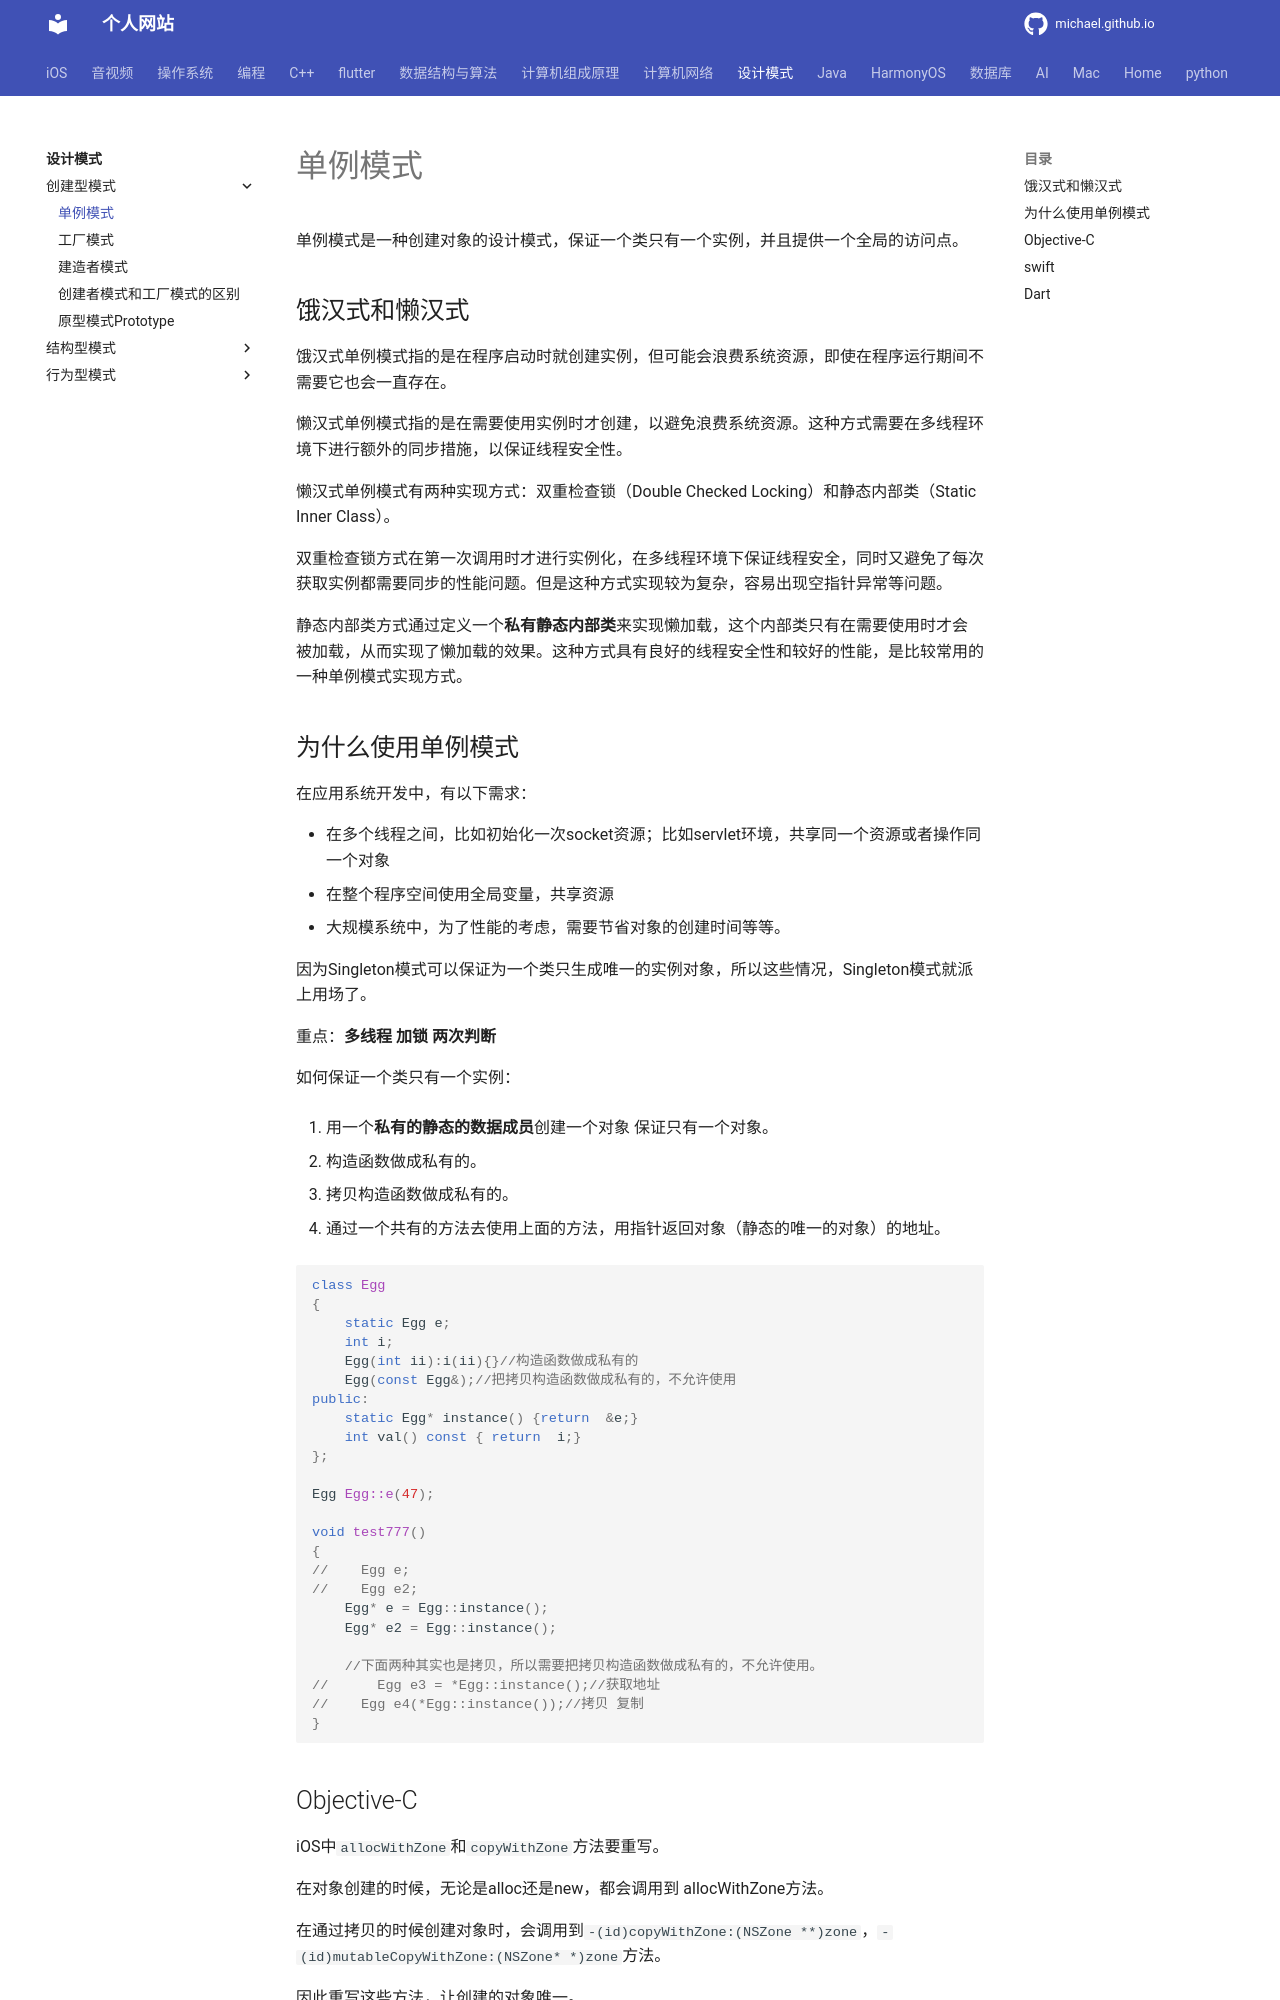

repository: michaelssman/michaelssman.github.io · page: 设计模式/创建型模式/单例模式/index.html · generator: mkdocs

# 单例模式

单例模式是一种创建对象的设计模式，保证一个类只有一个实例，并且提供一个全局的访问点。

## 饿汉式和懒汉式

饿汉式单例模式指的是在程序启动时就创建实例，但可能会浪费系统资源，即使在程序运行期间不需要它也会一直存在。

懒汉式单例模式指的是在需要使用实例时才创建，以避免浪费系统资源。这种方式需要在多线程环境下进行额外的同步措施，以保证线程安全性。

懒汉式单例模式有两种实现方式：双重检查锁（Double Checked Locking）和静态内部类（Static Inner Class）。

双重检查锁方式在第一次调用时才进行实例化，在多线程环境下保证线程安全，同时又避免了每次获取实例都需要同步的性能问题。但是这种方式实现较为复杂，容易出现空指针异常等问题。

静态内部类方式通过定义一个**私有静态内部类**来实现懒加载，这个内部类只有在需要使用时才会被加载，从而实现了懒加载的效果。这种方式具有良好的线程安全性和较好的性能，是比较常用的一种单例模式实现方式。

## 为什么使用单例模式

在应用系统开发中，有以下需求：

- 在多个线程之间，比如初始化一次socket资源；比如servlet环境，共享同一个资源或者操作同一个对象
- 在整个程序空间使用全局变量，共享资源
- 大规模系统中，为了性能的考虑，需要节省对象的创建时间等等。

因为Singleton模式可以保证为一个类只生成唯一的实例对象，所以这些情况，Singleton模式就派上用场了。

重点：**多线程  加锁   两次判断** 

如何保证一个类只有一个实例：

1. 用一个**私有的静态的数据成员**创建一个对象  保证只有一个对象。

2. 构造函数做成私有的。

3. 拷贝构造函数做成私有的。

4. 通过一个共有的方法去使用上面的方法，用指针返回对象（静态的唯一的对象）的地址。

```c++
class Egg
{
    static Egg e;
    int i;
    Egg(int ii):i(ii){}//构造函数做成私有的
  	Egg(const Egg&);//把拷贝构造函数做成私有的，不允许使用	
public:
    static Egg* instance() {return  &e;}
  	int val() const { return  i;}
};

Egg Egg::e(47);

void test777()
{
//    Egg e;
//    Egg e2;
    Egg* e = Egg::instance();
    Egg* e2 = Egg::instance();
  
  	//下面两种其实也是拷贝，所以需要把拷贝构造函数做成私有的，不允许使用。
//  	Egg e3 = *Egg::instance();//获取地址
//    Egg e4(*Egg::instance());//拷贝 复制
}
```
